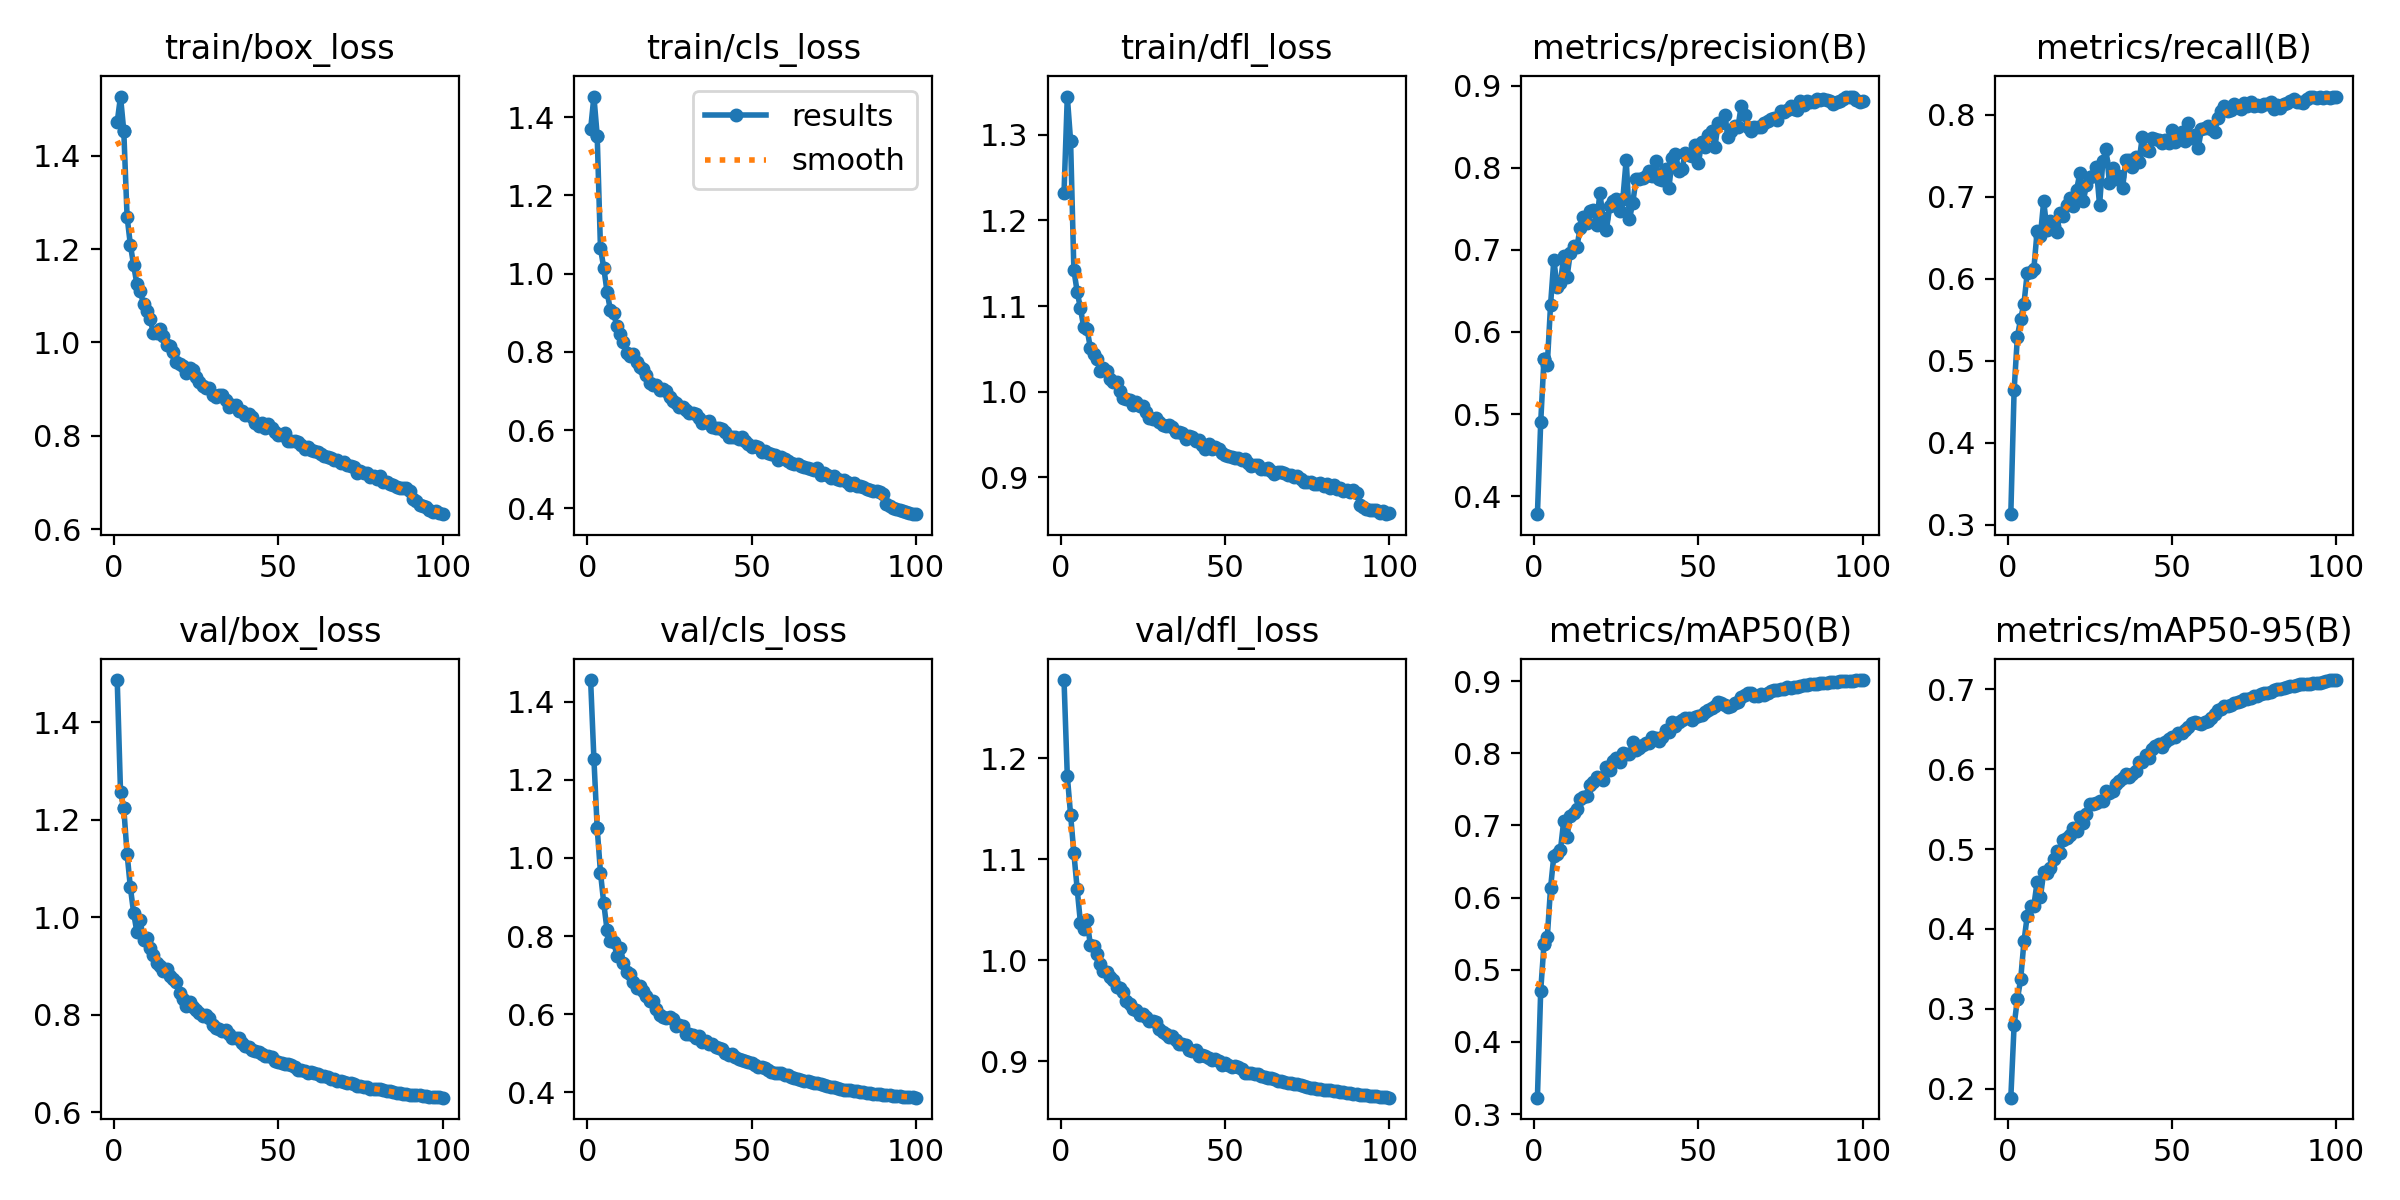

Values plotted in this chart, from the file beside it:
epoch, time, train/box_loss, train/cls_loss, train/dfl_loss, metrics/precision(B), metrics/recall(B), metrics/mAP50(B), metrics/mAP50-95(B), val/box_loss, val/cls_loss, val/dfl_loss, lr/pg0, lr/pg1, lr/pg2
1, 412.8, 1.472, 1.369, 1.232, 0.3782, 0.313, 0.3227, 0.1886, 1.486, 1.455, 1.277, 0.07002, 0.003331, 0.003331
2, 456.8, 1.527, 1.453, 1.345, 0.49, 0.464, 0.4709, 0.2791, 1.258, 1.254, 1.182, 0.03995, 0.006599, 0.006599
3, 433.6, 1.453, 1.353, 1.293, 0.5671, 0.5294, 0.5353, 0.3124, 1.223, 1.076, 1.144, 0.009814, 0.009801, 0.009801
3, 434.4, 1.453, 1.353, 1.293, 0.5671, 0.5294, 0.5353, 0.3124, 1.223, 1.076, 1.144, 0.009814, 0.009801, 0.009801
4, 406.9, 1.27, 1.065, 1.142, 0.5599, 0.5513, 0.5453, 0.3368, 1.13, 0.9624, 1.106, 0.009703, 0.009703, 0.009703
5, 803.3, 1.209, 1.015, 1.117, 0.6331, 0.5698, 0.6135, 0.3844, 1.061, 0.8837, 1.071, 0.009604, 0.009604, 0.009604
6, 1200, 1.165, 0.9534, 1.098, 0.6882, 0.6073, 0.6582, 0.4167, 1.009, 0.8155, 1.037, 0.009505, 0.009505, 0.009505
7, 1597, 1.124, 0.9075, 1.075, 0.6542, 0.6083, 0.6603, 0.4283, 0.9689, 0.7867, 1.031, 0.009406, 0.009406, 0.009406
8, 2014, 1.111, 0.8991, 1.074, 0.6597, 0.6116, 0.666, 0.4288, 0.9934, 0.786, 1.04, 0.009307, 0.009307, 0.009307
9, 389.5, 1.082, 0.8654, 1.051, 0.6921, 0.6581, 0.7063, 0.4588, 0.9523, 0.7499, 1.015, 0.009208, 0.009208, 0.009208
10, 776.3, 1.068, 0.8467, 1.044, 0.6665, 0.6522, 0.6846, 0.4401, 0.958, 0.7695, 1.014, 0.009109, 0.009109, 0.009109
11, 1162, 1.05, 0.8252, 1.038, 0.6963, 0.6945, 0.713, 0.4707, 0.9371, 0.7323, 1.006, 0.00901, 0.00901, 0.00901
12, 1548, 1.021, 0.7966, 1.024, 0.7047, 0.66, 0.7166, 0.4703, 0.9226, 0.709, 0.9963, 0.008911, 0.008911, 0.008911
13, 1933, 1.021, 0.7904, 1.027, 0.7031, 0.6704, 0.7225, 0.4758, 0.9068, 0.7031, 0.9896, 0.008812, 0.008812, 0.008812
14, 2317, 1.029, 0.7946, 1.024, 0.7266, 0.6638, 0.7372, 0.4873, 0.9009, 0.6812, 0.9886, 0.008713, 0.008713, 0.008713
15, 2700, 1.013, 0.774, 1.015, 0.7399, 0.6568, 0.739, 0.4971, 0.8888, 0.6663, 0.9837, 0.008614, 0.008614, 0.008614
16, 3083, 0.9954, 0.7609, 1.012, 0.7325, 0.6803, 0.7414, 0.4951, 0.8947, 0.6712, 0.9802, 0.008515, 0.008515, 0.008515
17, 3466, 0.9932, 0.7554, 1.012, 0.7467, 0.6764, 0.7556, 0.5109, 0.8799, 0.6604, 0.9737, 0.008416, 0.008416, 0.008416
18, 3850, 0.98, 0.7406, 1.001, 0.7488, 0.6901, 0.7596, 0.5143, 0.8732, 0.6475, 0.9727, 0.008317, 0.008317, 0.008317
19, 4233, 0.9587, 0.7193, 0.9932, 0.7308, 0.698, 0.7674, 0.5183, 0.8678, 0.635, 0.9681, 0.008218, 0.008218, 0.008218
20, 4616, 0.953, 0.7146, 0.9916, 0.7693, 0.6892, 0.7662, 0.5264, 0.8443, 0.6341, 0.9594, 0.008119, 0.008119, 0.008119
21, 4999, 0.9491, 0.7158, 0.99, 0.7382, 0.7081, 0.7636, 0.5229, 0.8327, 0.6127, 0.9565, 0.00802, 0.00802, 0.00802
22, 5382, 0.9342, 0.7012, 0.9844, 0.7248, 0.7287, 0.7815, 0.5402, 0.8188, 0.5979, 0.9521, 0.007921, 0.007921, 0.007921
23, 5765, 0.9459, 0.705, 0.9882, 0.7529, 0.6944, 0.7771, 0.5322, 0.8267, 0.5937, 0.951, 0.007822, 0.007822, 0.007822
24, 6148, 0.9403, 0.6987, 0.9831, 0.7598, 0.7137, 0.7889, 0.5443, 0.816, 0.5914, 0.946, 0.007723, 0.007723, 0.007723
25, 6531, 0.9268, 0.6838, 0.9828, 0.7617, 0.7244, 0.7941, 0.5562, 0.8096, 0.5916, 0.9466, 0.007624, 0.007624, 0.007624
26, 6914, 0.9147, 0.6751, 0.9763, 0.7472, 0.7251, 0.7878, 0.556, 0.8027, 0.5874, 0.9434, 0.007525, 0.007525, 0.007525
27, 7297, 0.9067, 0.6688, 0.9698, 0.7623, 0.7361, 0.8005, 0.5573, 0.7976, 0.5706, 0.9402, 0.007426, 0.007426, 0.007426
28, 7681, 0.9027, 0.6588, 0.9683, 0.8096, 0.6899, 0.7985, 0.5598, 0.7993, 0.5728, 0.9394, 0.007327, 0.007327, 0.007327
29, 8064, 0.9018, 0.6586, 0.9691, 0.7374, 0.7438, 0.7986, 0.5601, 0.7926, 0.5688, 0.9389, 0.007228, 0.007228, 0.007228
30, 8464, 0.8884, 0.6505, 0.9641, 0.7573, 0.7577, 0.8157, 0.5723, 0.7799, 0.5488, 0.9321, 0.007129, 0.007129, 0.007129
31, 8871, 0.8834, 0.6437, 0.9617, 0.7857, 0.7169, 0.8043, 0.5703, 0.7733, 0.5485, 0.9292, 0.00703, 0.00703, 0.00703
32, 9278, 0.8871, 0.6424, 0.9606, 0.7864, 0.7349, 0.8068, 0.573, 0.7714, 0.5475, 0.9265, 0.006931, 0.006931, 0.006931
33, 9685, 0.8871, 0.6397, 0.9615, 0.7872, 0.7222, 0.8113, 0.5818, 0.7671, 0.5388, 0.9239, 0.006832, 0.006832, 0.006832
34, 10093, 0.8765, 0.6315, 0.9583, 0.7893, 0.7255, 0.8149, 0.5857, 0.7683, 0.5445, 0.9248, 0.006733, 0.006733, 0.006733
35, 10500, 0.8624, 0.6183, 0.953, 0.7959, 0.7105, 0.8139, 0.589, 0.7608, 0.5291, 0.9211, 0.006634, 0.006634, 0.006634
36, 10907, 0.8663, 0.6216, 0.9526, 0.7898, 0.7449, 0.8229, 0.5946, 0.7527, 0.532, 0.9175, 0.006535, 0.006535, 0.006535
37, 11315, 0.8669, 0.6234, 0.9523, 0.808, 0.7446, 0.8214, 0.5904, 0.7526, 0.5242, 0.917, 0.006436, 0.006436, 0.006436
38, 11722, 0.8526, 0.6069, 0.9451, 0.7865, 0.7359, 0.8169, 0.5938, 0.7523, 0.5233, 0.9161, 0.006337, 0.006337, 0.006337
39, 12130, 0.8538, 0.6062, 0.948, 0.7849, 0.7482, 0.822, 0.5975, 0.7416, 0.5172, 0.911, 0.006238, 0.006238, 0.006238
40, 12537, 0.8452, 0.6041, 0.9468, 0.7981, 0.7427, 0.8325, 0.6097, 0.7367, 0.5128, 0.9097, 0.006139, 0.006139, 0.006139
41, 12944, 0.846, 0.6029, 0.9428, 0.7751, 0.773, 0.8294, 0.6092, 0.7344, 0.5101, 0.911, 0.00604, 0.00604, 0.00604
42, 13351, 0.8397, 0.5948, 0.9431, 0.8113, 0.7574, 0.8429, 0.6178, 0.7286, 0.5016, 0.9056, 0.005941, 0.005941, 0.005941
43, 13759, 0.8271, 0.582, 0.9374, 0.8173, 0.7555, 0.8383, 0.6142, 0.7254, 0.4943, 0.9057, 0.005842, 0.005842, 0.005842
44, 14166, 0.8218, 0.581, 0.9334, 0.796, 0.7715, 0.8441, 0.6259, 0.7246, 0.498, 0.9047, 0.005743, 0.005743, 0.005743
45, 14573, 0.8276, 0.581, 0.9392, 0.7985, 0.7704, 0.8468, 0.6297, 0.719, 0.4913, 0.9028, 0.005644, 0.005644, 0.005644
46, 14981, 0.8168, 0.5758, 0.9329, 0.8183, 0.7694, 0.8486, 0.6323, 0.716, 0.4843, 0.9009, 0.005545, 0.005545, 0.005545
47, 15388, 0.8246, 0.5812, 0.9352, 0.816, 0.7655, 0.8484, 0.6283, 0.7163, 0.4838, 0.9018, 0.005446, 0.005446, 0.005446
48, 15796, 0.8173, 0.5725, 0.9335, 0.8137, 0.7697, 0.8463, 0.6347, 0.7127, 0.481, 0.9, 0.005347, 0.005347, 0.005347
49, 16203, 0.808, 0.5646, 0.9283, 0.8273, 0.7655, 0.8506, 0.6376, 0.705, 0.477, 0.8966, 0.005248, 0.005248, 0.005248
50, 16610, 0.8015, 0.5577, 0.9263, 0.8061, 0.7819, 0.8518, 0.6404, 0.7029, 0.4743, 0.8982, 0.005149, 0.005149, 0.005149
51, 17018, 0.8006, 0.5585, 0.9244, 0.8317, 0.7661, 0.8534, 0.6404, 0.702, 0.471, 0.8959, 0.00505, 0.00505, 0.00505
52, 17425, 0.8053, 0.5555, 0.9235, 0.8246, 0.7741, 0.8576, 0.6451, 0.6999, 0.4653, 0.8944, 0.004951, 0.004951, 0.004951
53, 17833, 0.7892, 0.5441, 0.9227, 0.8396, 0.7785, 0.8607, 0.646, 0.6992, 0.465, 0.8948, 0.004852, 0.004852, 0.004852
54, 18240, 0.7896, 0.5475, 0.9226, 0.8447, 0.7682, 0.8632, 0.6488, 0.6978, 0.4615, 0.8939, 0.004753, 0.004753, 0.004753
55, 18647, 0.7888, 0.541, 0.92, 0.825, 0.7893, 0.8655, 0.6524, 0.6938, 0.4563, 0.8923, 0.004654, 0.004654, 0.004654
56, 19055, 0.7865, 0.5399, 0.9215, 0.8548, 0.7719, 0.8711, 0.6586, 0.6858, 0.4519, 0.8882, 0.004555, 0.004555, 0.004555
57, 19463, 0.7802, 0.5353, 0.917, 0.8539, 0.7753, 0.8702, 0.6592, 0.6859, 0.45, 0.8884, 0.004456, 0.004456, 0.004456
58, 19870, 0.7713, 0.5224, 0.9132, 0.8638, 0.7593, 0.8669, 0.6581, 0.6846, 0.4501, 0.8879, 0.004357, 0.004357, 0.004357
59, 20278, 0.7753, 0.5312, 0.9144, 0.837, 0.7823, 0.8641, 0.6571, 0.6814, 0.4497, 0.8876, 0.004258, 0.004258, 0.004258
... 41 more rows
